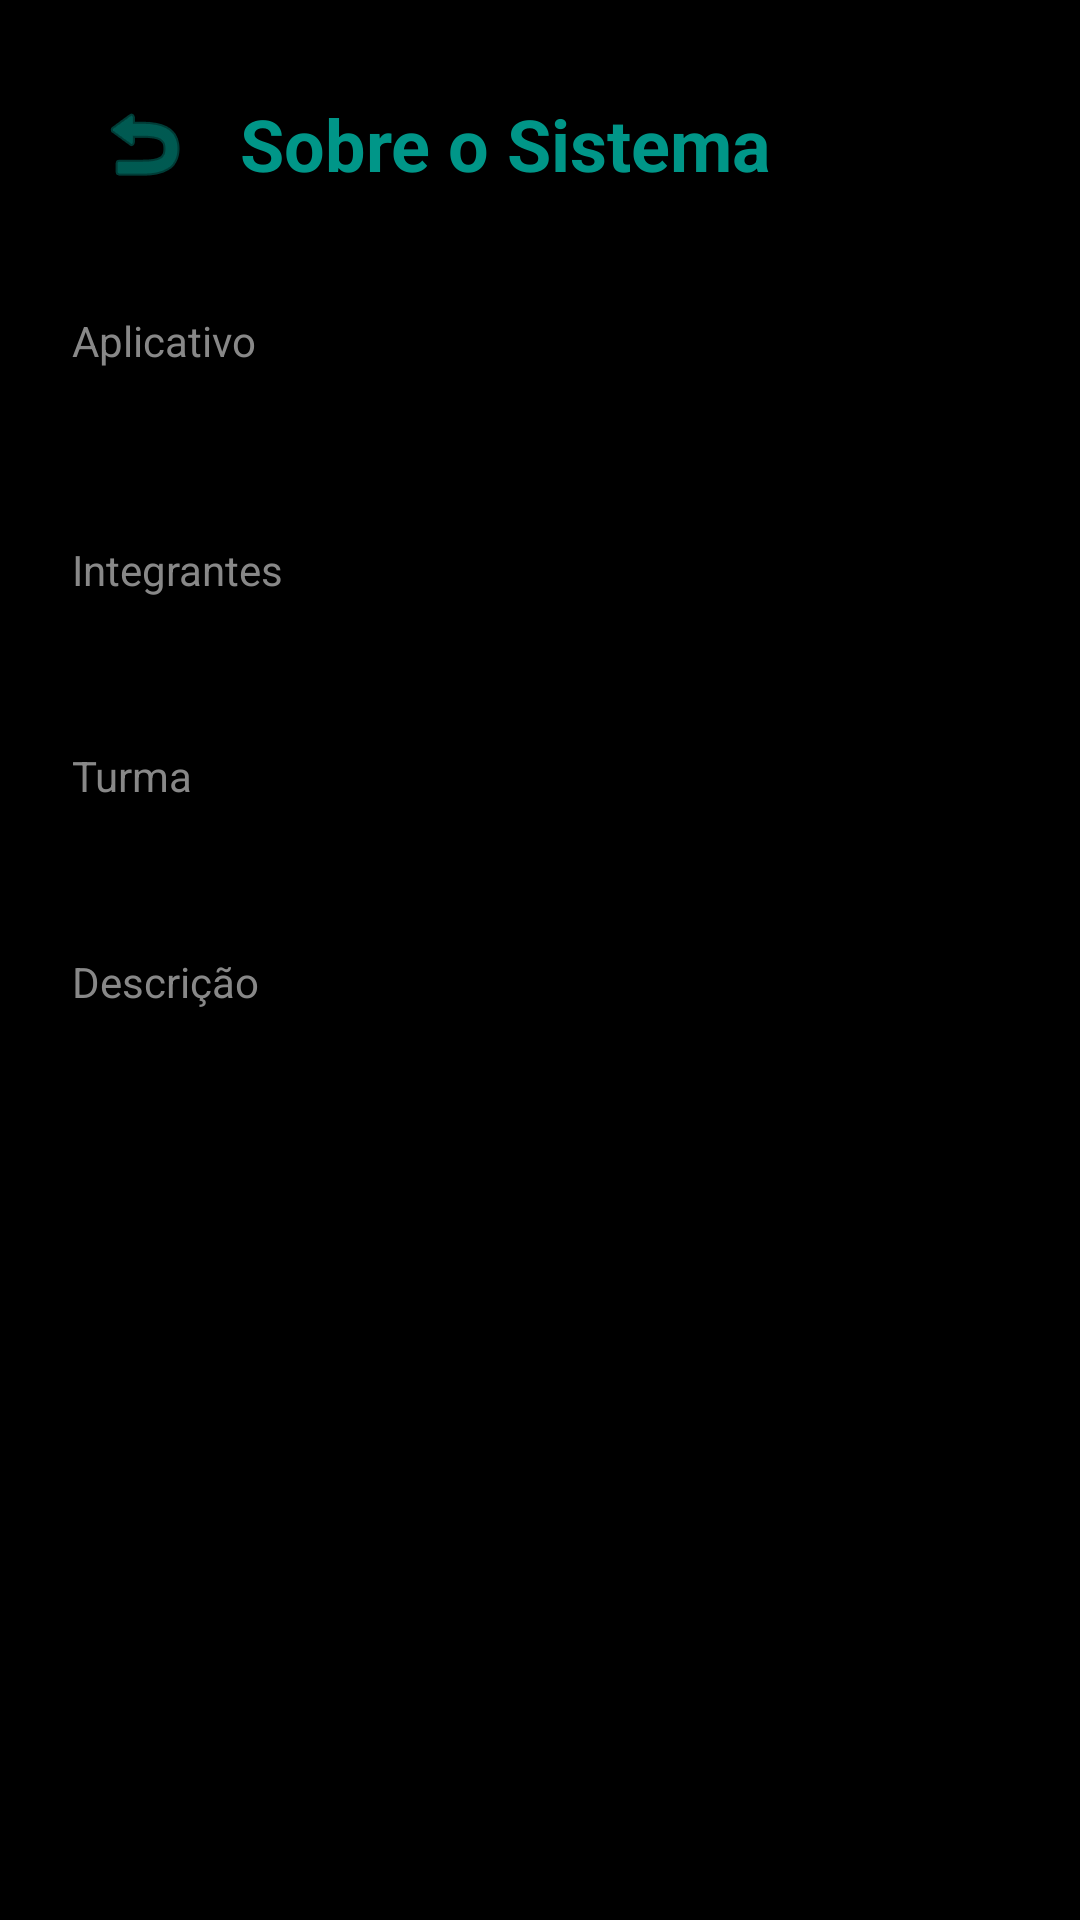

The Android layout XML behind this screen, and the referenced resources:
<!-- AndroidManifest.xml: application theme Theme.OGProdutoraChamados -->
<!-- res/layout/activity_sobre.xml -->
<?xml version="1.0" encoding="utf-8"?>
<ScrollView xmlns:android="http://schemas.android.com/apk/res/android"
    xmlns:app="http://schemas.android.com/apk/res-auto"
    android:layout_width="match_parent"
    android:layout_height="match_parent"
    android:background="@color/black">

    <LinearLayout
        android:layout_width="match_parent"
        android:layout_height="wrap_content"
        android:orientation="vertical"
        android:padding="24dp">

        <LinearLayout
            android:layout_width="match_parent"
            android:layout_height="wrap_content"
            android:orientation="horizontal"
            android:gravity="center_vertical"
            android:layout_marginBottom="32dp">

            <ImageButton
                android:id="@+id/btn_voltar"
                android:layout_width="48dp"
                android:layout_height="48dp"
                android:src="@android:drawable/ic_menu_revert"
                android:background="?attr/selectableItemBackgroundBorderless"
                android:contentDescription="Voltar"
                app:tint="@color/teal" />

            <TextView
                android:layout_width="wrap_content"
                android:layout_height="wrap_content"
                android:text="@string/sobre_sistema"
                android:textSize="24sp"
                android:textStyle="bold"
                android:textColor="@color/teal"
                android:layout_marginStart="8dp" />
        </LinearLayout>

        <TextView
            android:layout_width="match_parent"
            android:layout_height="wrap_content"
            android:text="Aplicativo"
            android:textColor="@color/gray"
            android:textSize="14sp"
            android:layout_marginBottom="4dp" />

        <TextView
            android:id="@+id/tv_sobre_app_nome"
            android:layout_width="match_parent"
            android:layout_height="wrap_content"
            android:textColor="@color/white"
            android:textSize="22sp"
            android:textStyle="bold"
            android:layout_marginBottom="24dp" />

        <TextView
            android:layout_width="match_parent"
            android:layout_height="wrap_content"
            android:text="Integrantes"
            android:textColor="@color/gray"
            android:textSize="14sp"
            android:layout_marginBottom="4dp" />

        <TextView
            android:id="@+id/tv_sobre_integrantes"
            android:layout_width="match_parent"
            android:layout_height="wrap_content"
            android:textColor="@color/white"
            android:textSize="16sp"
            android:layout_marginBottom="24dp" />

        <TextView
            android:layout_width="match_parent"
            android:layout_height="wrap_content"
            android:text="Turma"
            android:textColor="@color/gray"
            android:textSize="14sp"
            android:layout_marginBottom="4dp" />

        <TextView
            android:id="@+id/tv_sobre_turma"
            android:layout_width="match_parent"
            android:layout_height="wrap_content"
            android:textColor="@color/white"
            android:textSize="16sp"
            android:layout_marginBottom="24dp" />

        <TextView
            android:layout_width="match_parent"
            android:layout_height="wrap_content"
            android:text="Descrição"
            android:textColor="@color/gray"
            android:textSize="14sp"
            android:layout_marginBottom="4dp" />

        <TextView
            android:id="@+id/tv_sobre_descricao"
            android:layout_width="match_parent"
            android:layout_height="wrap_content"
            android:textColor="@color/white"
            android:textSize="14sp"
            android:layout_marginBottom="24dp"
            android:lineSpacingExtra="4dp" />

    </LinearLayout>
</ScrollView>
<!-- resources referenced by this layout -->
<resources>
  <color name="black">#FF000000</color>
  <color name="gray">#FF888888</color>
  <color name="teal">#FF009688</color>
  <color name="white">#FFFFFFFF</color>
  <string name="sobre_sistema">Sobre o Sistema</string>
  <style name="Theme.OGProdutoraChamados" parent="Theme.MaterialComponents.DayNight.NoActionBar">
          
          <item name="colorPrimary">@color/black</item>
          <item name="colorPrimaryVariant">@color/gray_dark</item>
          <item name="colorOnPrimary">@color/white</item>
          
          <item name="colorSecondary">@color/teal</item>
          <item name="colorSecondaryVariant">@color/teal_dark</item>
          <item name="colorOnSecondary">@color/white</item>
          
          <item name="android:statusBarColor">?attr/colorPrimaryVariant</item>
      </style>
  <color name="gray_dark">#FF333333</color>
  <color name="teal_dark">#FF00796B</color>
</resources>
